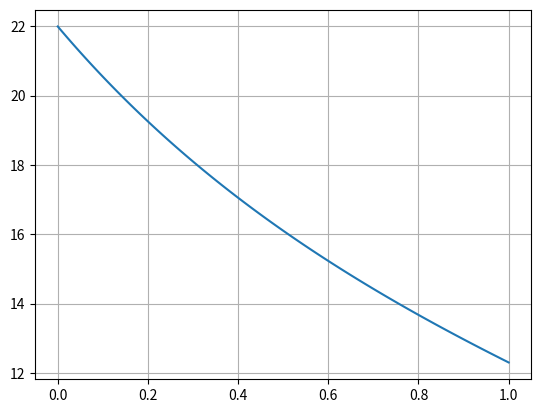

The script that saved this image:
import matplotlib.pyplot as plt
import numpy as np

v0 = 100/3.6 
teta = np.radians(10)
dt = 0.01
g = 9.8
t0 = 0
tf = 1
m = 0.057

vt= 100/3.6 

n = int((tf-t0)/dt)
t = np.linspace(t0,tf,n)

vx = np.empty(n)
vy = np.empty(n)

ax = np.empty(n)
ay = np.empty(n)

x = np.empty(n) 
y = np.empty(n)

v = np.empty(n)
Em = np.empty(n)

x[0] = 0
y[0] = 0

vx[0] = v0*np.cos(teta)
vy[0] = v0*np.sin(teta)

d = g/vt**2

for i in range(n-1):  
    v[i] = np.sqrt(vx[i]**2 + vy[i]**2)
    
    ay[i] = -d*abs(v[i])*vy[i]-g
    ax[i] = -d*vx[i]*abs(v[i])
    
    vy[i+1] = vy[i] + ay[i]*dt
    vx[i+1] = vx[i] +ax[i]*dt
    
    y[i+1] = y[i] + vy[i] * dt
    x[i+1] = x[i] + vx[i] * dt
    
    Em[i] = 0.5*m*v[i]**2 + m*g*y[i]
    
    if i == 0:
        print(Em[i])
    if t[i] < 0.8 < t[i+1]:
        print(Em[i])

v[n-1] = np.sqrt(vx[n-1]**2 + vy[n-1]**2)
Em[n-1] = 0.5*m*v[n-1]**2 + m*g*y[n-1]
print(Em)
    
plt.plot(t,Em)
plt.grid()